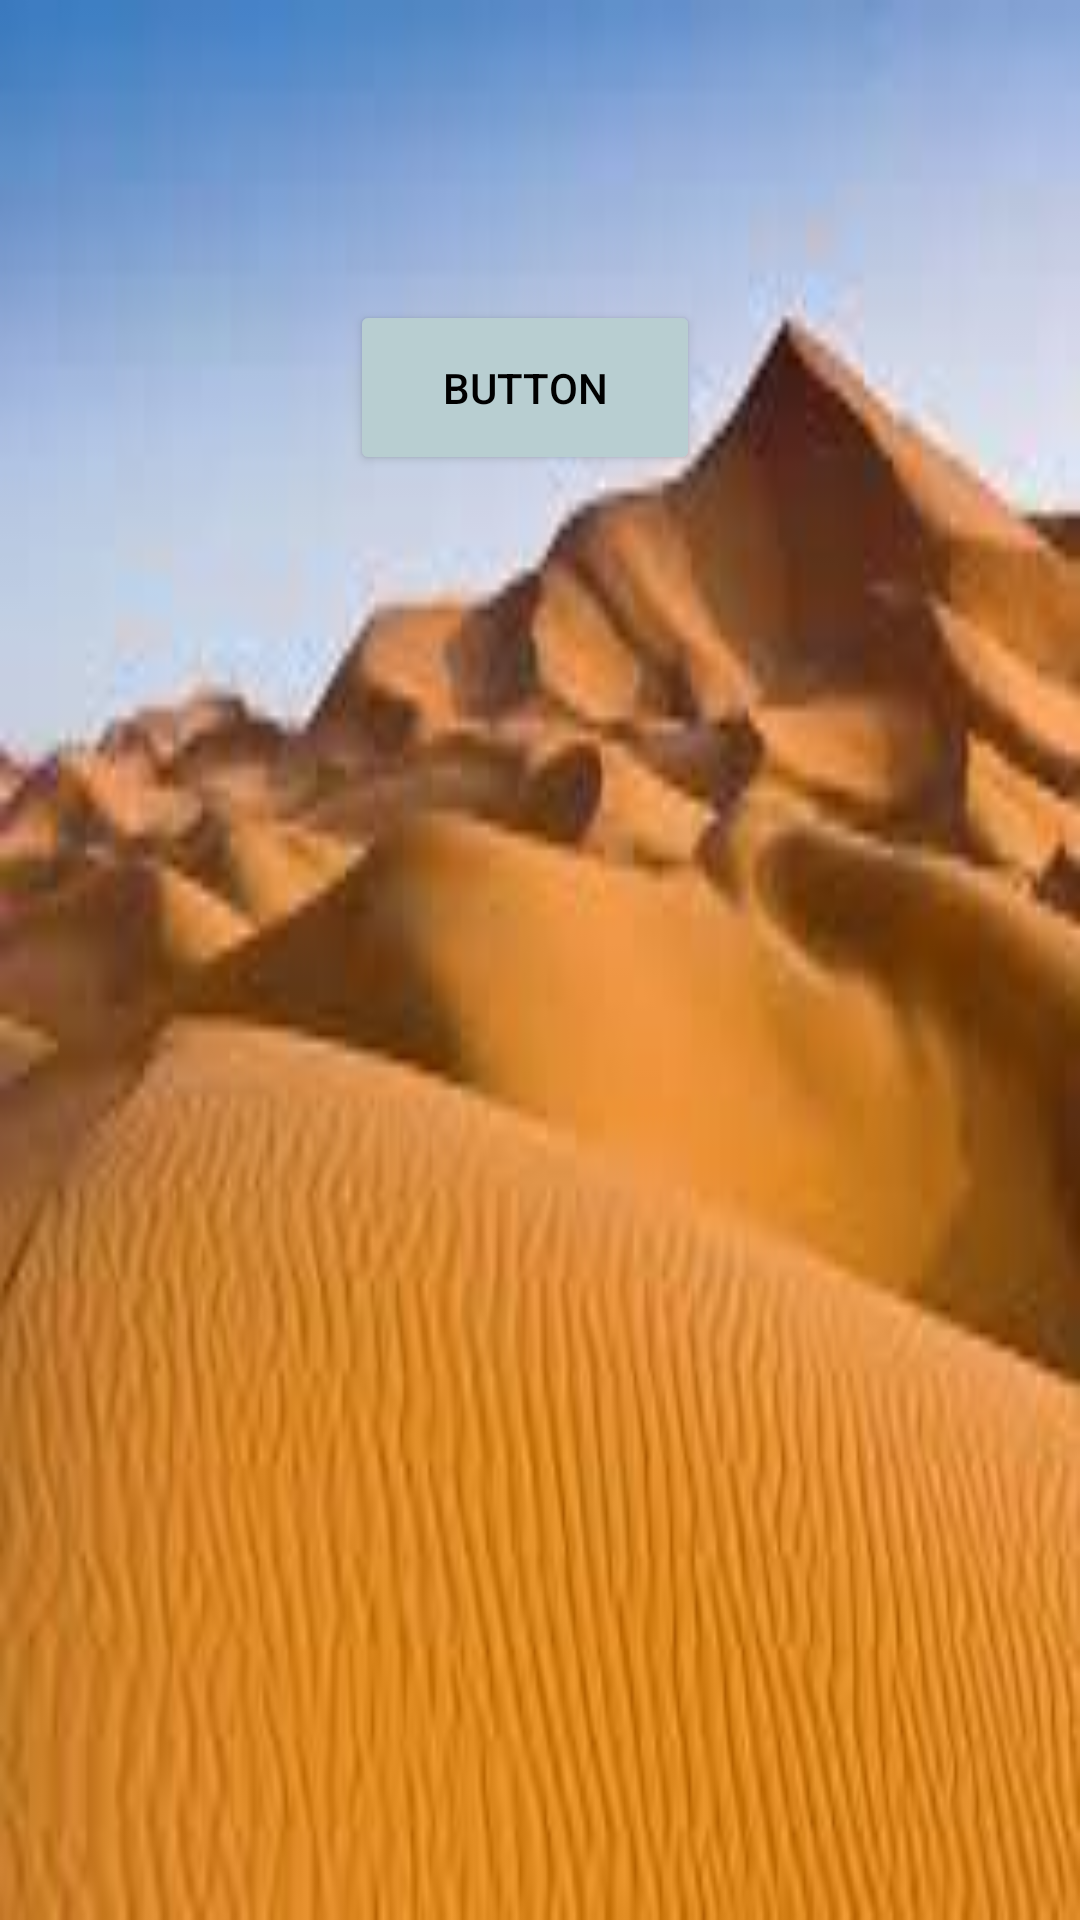

Reconstruct the res/layout file that produces this screen, plus the resources it refers to.
<!-- AndroidManifest.xml: application theme Theme.ButtonsApplication -->
<!-- res/layout/second.xml -->
<?xml version="1.0" encoding="utf-8"?>
<LinearLayout xmlns:android="http://schemas.android.com/apk/res/android"
    xmlns:tools="http://schemas.android.com/tools"
    android:orientation="vertical"
    android:layout_width="match_parent"
    android:layout_height="match_parent"
    tools:context=".MainActivity"
    android:background="@drawable/sahara">

    <Button
        android:id="@+id/button"
        android:layout_width="20mm"
        android:layout_height="10mm"
        android:layout_marginTop="100dp"
        android:layout_marginStart="20mm"
        android:text="Button"
        android:onClick="back"
        android:textColor="@color/black"
        android:backgroundTint="@color/blue_clair"

        />
</LinearLayout>
<!-- resources referenced by this layout -->
<resources>
  <color name="black">#FF000000</color>
  <color name="blue_clair">#B8CED1</color>
  <!-- drawable sahara: jpg bitmap (drawable-v24, 6169 bytes) -->
  <style name="Theme.ButtonsApplication" parent="Theme.MaterialComponents.DayNight.DarkActionBar">
          
          <item name="colorPrimary">@color/purple_500</item>
          <item name="colorPrimaryVariant">@color/purple_700</item>
          <item name="colorOnPrimary">@color/white</item>
          
          <item name="colorSecondary">@color/teal_200</item>
          <item name="colorSecondaryVariant">@color/teal_700</item>
          <item name="colorOnSecondary">@color/black</item>
          
          <item name="android:statusBarColor" tools:targetApi="l">?attr/colorPrimaryVariant</item>
          
      </style>
  <color name="purple_500">#FF6200EE</color>
  <color name="purple_700">#FF3700B3</color>
  <color name="white">#FFFFFFFF</color>
  <color name="teal_200">#0364DA</color>
  <color name="teal_700">#FF018786</color>
</resources>
